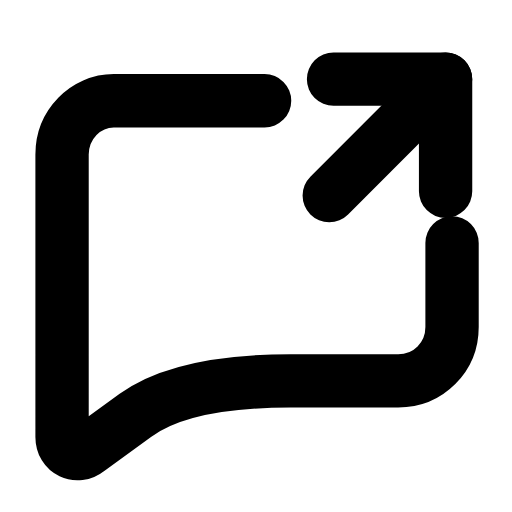
t = 0.00 s
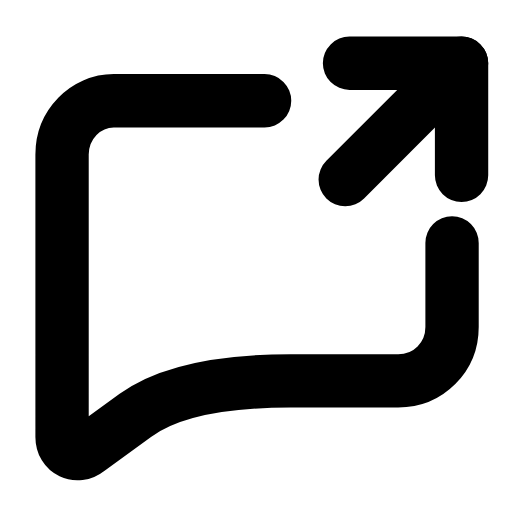
t = 0.28 s
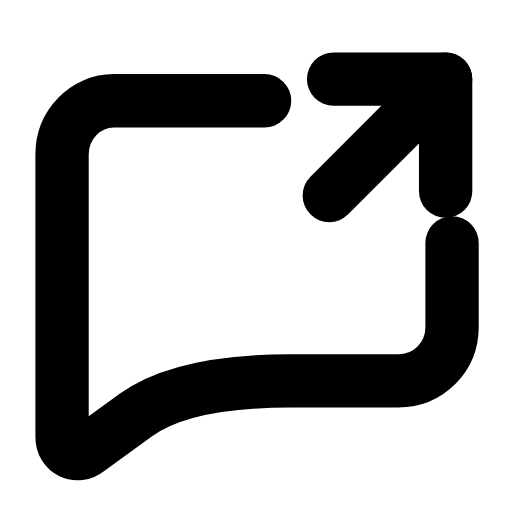
t = 0.56 s
t = 0.83 s: frame unchanged from t = 0.00 s, image omitted
t = 1.12 s: frame unchanged from t = 0.00 s, image omitted
t = 1.42 s: frame unchanged from t = 0.00 s, image omitted

The animated SVG that drew these frames (rendered in a browser with its animation timeline set to each time). Animation: 1 SMIL element (animateTransform=1); one cycle of 1.70 s, repeats indefinitely.

<svg xmlns="http://www.w3.org/2000/svg" width="24" height="24" viewBox="0 0 24 24" fill="none"><g transform="translate(-0.121 -0.125) scale(1.01)"><path stroke="currentColor" stroke-width="2.475" stroke-linecap="round" stroke-linejoin="round" fill="none" d="M12.4 4.8L5.4 4.8C4.1 4.8 3 5.9 3 7.3L3 20.4C3 21.1 3.7 21.4 4.2 21L6.4 19.4Q8.6 17.8 13.6 17.8L18.6 17.8C20 17.8 21.1 16.7 21.1 15.3L21.1 11.4"></path><g><animateTransform attributeName="transform" type="translate" values="0 0;0 0;0.9 -0.9;0 0;0 0;0 0;0 0;0.9 -0.9;0 0;0 0;0 0" keyTimes="0;0.135;0.2475;0.36;0.45;0.6;0.66;0.735;0.81;0.9;1" dur="1.7s" repeatCount="indefinite" calcMode="spline" keySplines="0.16 1 0.3 1;0.16 1 0.3 1;0.16 1 0.3 1;0.16 1 0.3 1;0.16 1 0.3 1;0.16 1 0.3 1;0.16 1 0.3 1;0.16 1 0.3 1;0.16 1 0.3 1;0.16 1 0.3 1"/><line stroke="currentColor" stroke-width="2.475" stroke-linecap="round" stroke-linejoin="round" fill="none" x1="15.4" y1="9.2" x2="20.8" y2="3.8"></line><path stroke="currentColor" stroke-width="2.475" stroke-linecap="round" stroke-linejoin="round" fill="none" d="M20.8 9L20.8 3.8L15.6 3.8"></path></g></g></svg>
